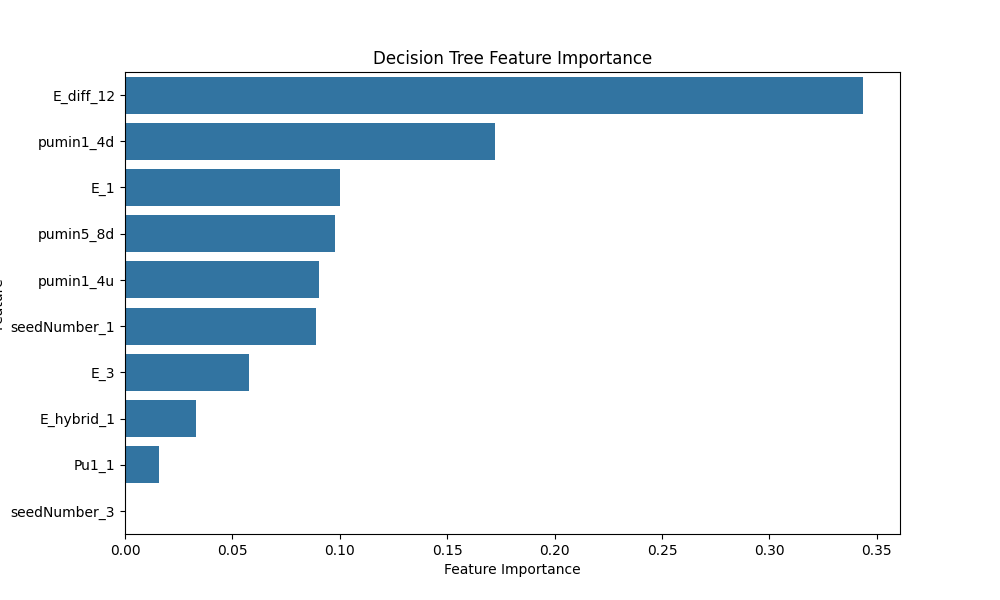

Data behind this chart, as committed beside it:
Feature, Importance
E_diff_12, 0.3436
pumin1_4d, 0.1723
E_1, 0.1
pumin5_8d, 0.09785
pumin1_4u, 0.09047
seedNumber_1, 0.08883
E_3, 0.0575
E_hybrid_1, 0.03313
Pu1_1, 0.01587
seedNumber_3, 0.0004339
